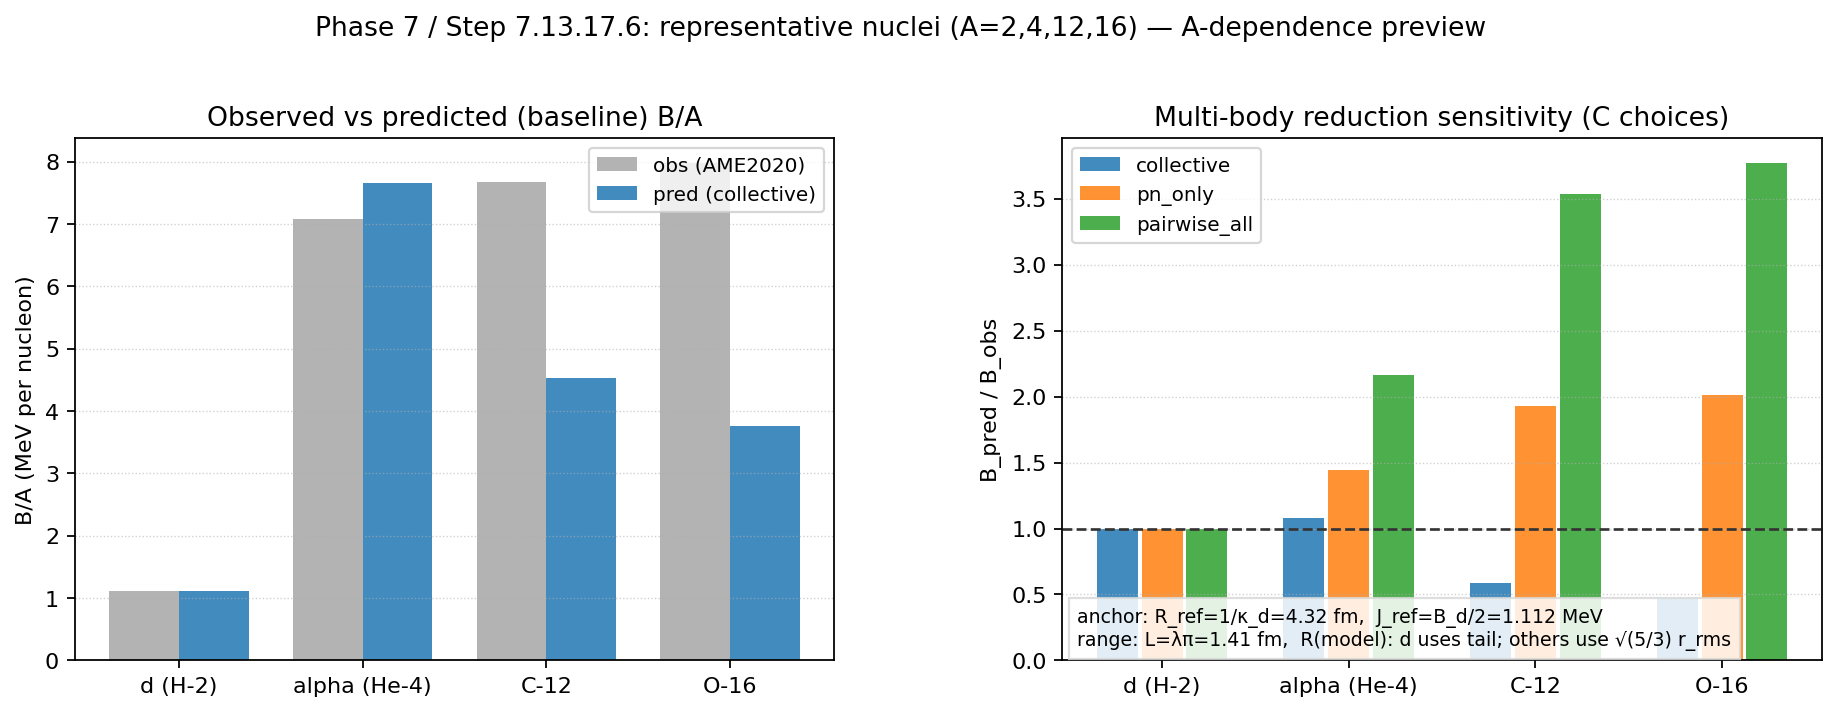

The data file committed next to this chart (first rows):
key, label, Z, N, A, method, C, B_obs_MeV, sigma_B_obs_MeV, r_rms_fm, sigma_r_rms_fm, R_model_fm, sigma_R_model_fm, R_model_kind, L_fm, J_E_MeV, sigma_J_E_from_R_model_MeV, B_pred_MeV, sigma_B_pred_from_R_model_MeV, ratio_B_pred_over_obs, Delta_B_pred_minus_obs_MeV
d, d (H-2), 1, 1, 2, collective, 1, 2.225, 4e-07, 2.142, 0.0088, 4.318, 0, tail_scale, 1.414, 1.112, 0, 2.225, 0, 1, 1.41989419777e-07
d, d (H-2), 1, 1, 2, pn_only, 1, 2.225, 4e-07, 2.142, 0.0088, 4.318, 0, tail_scale, 1.414, 1.112, 0, 2.225, 0, 1, 1.41989419777e-07
d, d (H-2), 1, 1, 2, pairwise_all, 1, 2.225, 4e-07, 2.142, 0.0088, 4.318, 0, tail_scale, 1.414, 1.112, 0, 2.225, 0, 1, 1.41989419777e-07
alpha, alpha (He-4), 2, 2, 4, collective, 3, 28.3, 8e-07, 1.675, 0.0028, 2.163, 0.003615, uniform_sphere_radius, 1.414, 5.106, 0.01305, 30.64, 0.07833, 1.083, 2.339
alpha, alpha (He-4), 2, 2, 4, pn_only, 4, 28.3, 8e-07, 1.675, 0.0028, 2.163, 0.003615, uniform_sphere_radius, 1.414, 5.106, 0.01305, 40.85, 0.1044, 1.444, 12.55
alpha, alpha (He-4), 2, 2, 4, pairwise_all, 6, 28.3, 8e-07, 1.675, 0.0028, 2.163, 0.003615, uniform_sphere_radius, 1.414, 5.106, 0.01305, 61.27, 0.1567, 2.165, 32.97
c12, C-12, 6, 6, 12, collective, 11, 92.16, 2.4e-06, 2.47, 0.0022, 3.189, 0.00284, uniform_sphere_radius, 1.414, 2.471, 0.004964, 54.37, 0.1092, 0.5899, -37.79
c12, C-12, 6, 6, 12, pn_only, 36, 92.16, 2.4e-06, 2.47, 0.0022, 3.189, 0.00284, uniform_sphere_radius, 1.414, 2.471, 0.004964, 177.9, 0.3574, 1.931, 85.77
c12, C-12, 6, 6, 12, pairwise_all, 66, 92.16, 2.4e-06, 2.47, 0.0022, 3.189, 0.00284, uniform_sphere_radius, 1.414, 2.471, 0.004964, 326.2, 0.6553, 3.539, 234
o16, O-16, 8, 8, 16, collective, 15, 127.6, 3.2e-06, 2.699, 0.0052, 3.485, 0.006713, uniform_sphere_radius, 1.414, 2.005, 0.009521, 60.15, 0.2856, 0.4714, -67.47
o16, O-16, 8, 8, 16, pn_only, 64, 127.6, 3.2e-06, 2.699, 0.0052, 3.485, 0.006713, uniform_sphere_radius, 1.414, 2.005, 0.009521, 256.7, 1.219, 2.011, 129
o16, O-16, 8, 8, 16, pairwise_all, 120, 127.6, 3.2e-06, 2.699, 0.0052, 3.485, 0.006713, uniform_sphere_radius, 1.414, 2.005, 0.009521, 481.2, 2.285, 3.771, 353.6
